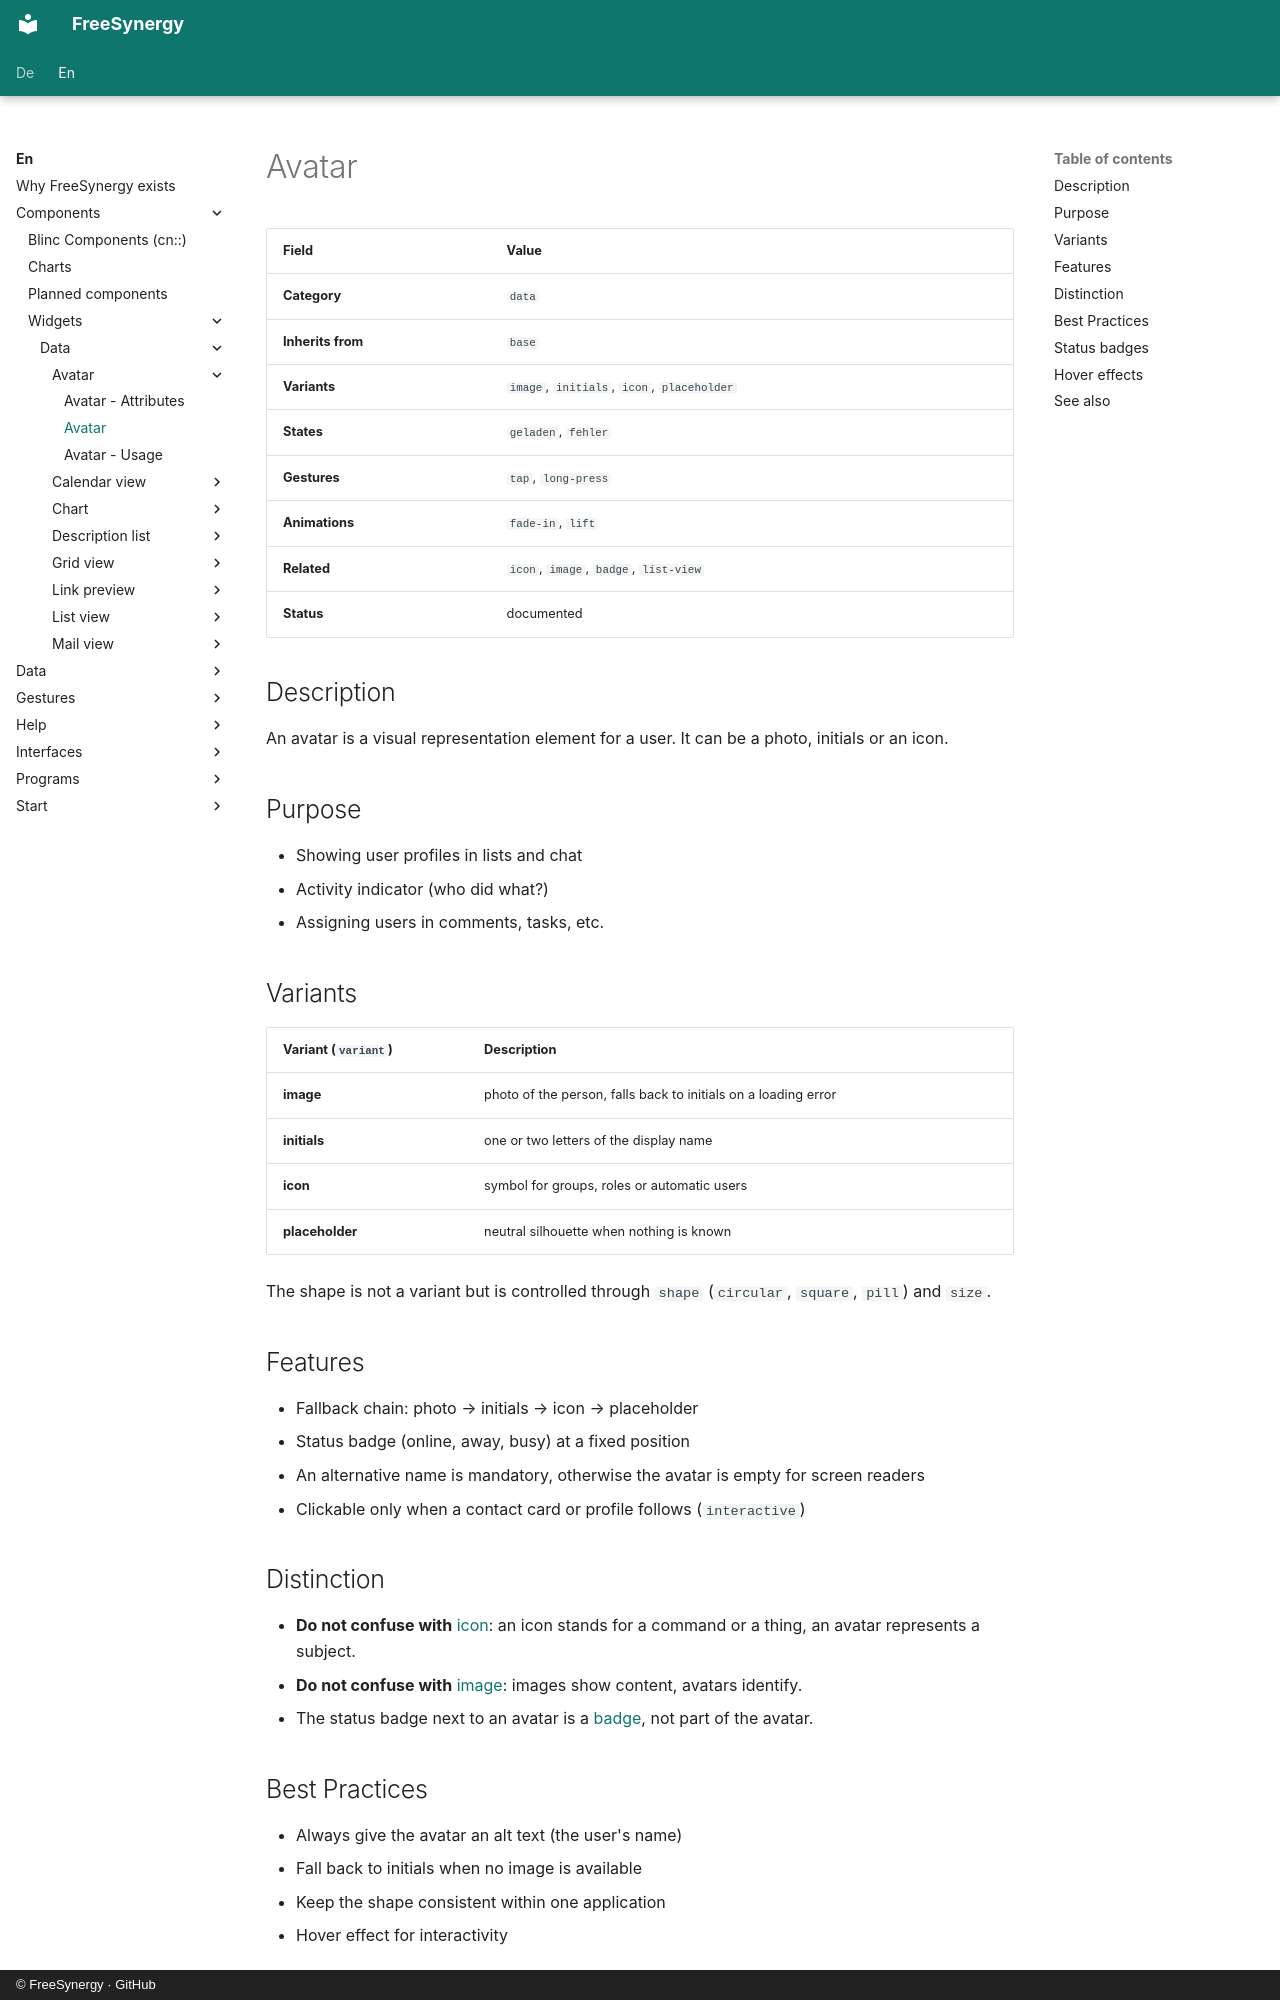

repository: FreeSynergy/fs-documentation · page: en/components/widgets/data/avatar/description/index.html · generator: mkdocs · copyright: © FreeSynergy · GitHub

# Avatar

| Field | Value |
|-------|-------|
| **Category** | `data` |
| **Inherits from** | `base` |
| **Variants** | `image`, `initials`, `icon`, `placeholder` |
| **States** | `geladen`, `fehler` |
| **Gestures** | `tap`, `long-press` |
| **Animations** | `fade-in`, `lift` |
| **Related** | `icon`, `image`, `badge`, `list-view` |
| **Status** | documented |

## Description
An avatar is a visual representation element for a user. It can be a photo, initials
or an icon.

## Purpose

- Showing user profiles in lists and chat
- Activity indicator (who did what?)
- Assigning users in comments, tasks, etc.

## Variants

| Variant (`variant`) | Description |
|---------------------|-------------|
| **image** | photo of the person, falls back to initials on a loading error |
| **initials** | one or two letters of the display name |
| **icon** | symbol for groups, roles or automatic users |
| **placeholder** | neutral silhouette when nothing is known |

The shape is not a variant but is controlled through `shape` (`circular`, `square`,
`pill`) and `size`.

## Features

- Fallback chain: photo → initials → icon → placeholder
- Status badge (online, away, busy) at a fixed position
- An alternative name is mandatory, otherwise the avatar is empty for screen readers
- Clickable only when a contact card or profile follows (`interactive`)

## Distinction

- **Do not confuse with** [icon](../../../primitives/media/icon/): an icon stands for a command or a
  thing, an avatar represents a subject.
- **Do not confuse with** [image](../../../primitives/media/image/): images show content, avatars identify.
- The status badge next to an avatar is a [badge](../../../primitives/feedback/badge/), not part of the avatar.
